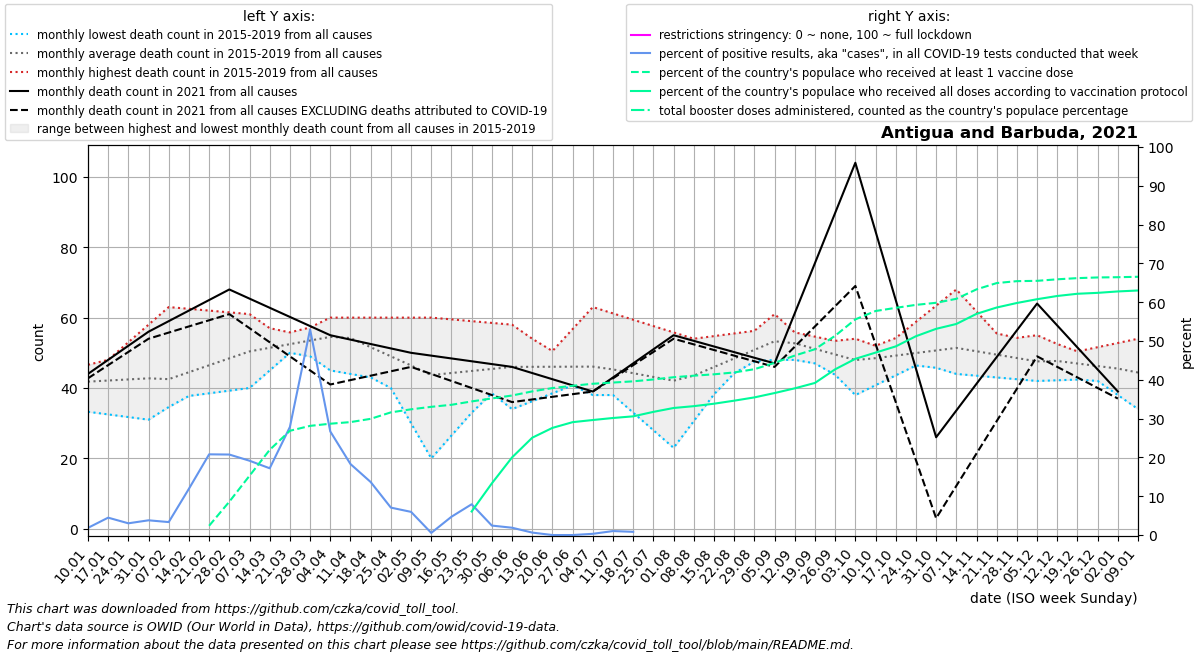

Source data for this figure (header and first rows):
date, location, time_unit, time, deaths_2010_all_ages, deaths_2011_all_ages, deaths_2012_all_ages, deaths_2013_all_ages, deaths_2014_all_ages, deaths_2015_all_ages, deaths_2016_all_ages, deaths_2017_all_ages, deaths_2018_all_ages, deaths_2019_all_ages, deaths_2020_all_ages, deaths_2021_all_ages, deaths_2022_all_ages, new_deaths, new_cases_smoothed, new_tests_smoothed, positive_test_percent, stringency_index, people_vaccinated, people_fully_vaccinated
2021-01-10, Antigua and Barbuda, monthly, 1, , , , , , , 33.25, 44.4, 46.6, 43.0, 54.0, 44.0, , 1.25, 6.715, 364.0, 1.845, , , 
2021-01-17, Antigua and Barbuda, monthly, 2, , , , , , , 32.5, 43.8, 44.2, 48.0, 53.0, 48.0, , 1.5, 16.29, 364.0, 4.474, , , 
2021-01-24, Antigua and Barbuda, monthly, 3, , , , , , , 31.75, 43.2, 41.8, 53.0, 52.0, 52.0, , 1.75, 11.0, 364.0, 3.022, , , 
2021-01-31, Antigua and Barbuda, monthly, 4, , , , , , , 31.0, 42.6, 39.4, 58.0, 51.0, 56.0, , 2.0, 21.86, 618.0, 3.793, , , 
2021-02-07, Antigua and Barbuda, monthly, 5, , , , , , 36.0, 34.6, 42.0, 37.0, 63.0, 50.0, 59.0, , 3.25, 51.71, 1539, 3.337, , , 
2021-02-14, Antigua and Barbuda, monthly, 6, , , , , , 40.25, 38.2, 43.75, 37.75, 62.5, 49.25, 62.0, , 4.5, 110.3, 1049, 11.92, , , 
2021-02-21, Antigua and Barbuda, monthly, 7, , , , , , 44.5, 41.8, 45.5, 38.5, 62.0, 48.5, 65.0, , 5.75, 152.4, 732.0, 20.79, , 2237, 
2021-02-28, Antigua and Barbuda, monthly, 8, , , , , , 48.75, 45.4, 47.25, 39.25, 61.5, 47.75, 68.0, , 7.0, 150.1, 722.0, 20.74, , 8055, 
2021-03-07, Antigua and Barbuda, monthly, 9, , , , , , 53.0, 49.0, 49.0, 40.0, 61.0, 47.0, 65.4, , 8.4, 120.0, 626.0, 19.15, , 14319, 
2021-03-14, Antigua and Barbuda, monthly, 10, , , , , , 54.4, 51.0, 49.75, 45.0, 57.0, 49.6, 62.8, , 9.8, 107.1, 623.0, 17.2, , 20584, 
2021-03-21, Antigua and Barbuda, monthly, 11, , , , , , 55.8, 53.0, 50.5, 50.0, 53.0, 52.2, 60.2, , 11.2, 98.29, 371.0, 27.84, , 25190, 
2021-03-28, Antigua and Barbuda, monthly, 12, , , , , , 57.2, 55.0, 51.25, 55.0, 49.0, 54.8, 57.6, , 12.6, 96.43, 182.0, 52.98, , 26376, 
2021-04-04, Antigua and Barbuda, monthly, 13, , , , , , 58.6, 57.0, 52.0, 60.0, 45.0, 57.4, 55.0, , 14.0, 48.57, 182.0, 26.69, , 26898, 
2021-04-11, Antigua and Barbuda, monthly, 14, , , , , , 60.0, 57.75, 49.25, 60.0, 44.0, 60.0, 53.75, , 11.5, 33.29, 182.0, 18.29, , 27287, 
2021-04-18, Antigua and Barbuda, monthly, 15, , , , , , 50.0, 58.5, 46.5, 60.0, 43.0, 57.25, 52.5, , 9.0, 24.86, 182.0, 13.66, , 28077, 
2021-04-25, Antigua and Barbuda, monthly, 16, , , , , , 40.0, 59.25, 43.75, 60.0, 42.0, 54.5, 51.25, , 6.5, 12.86, 182.0, 7.064, , 29639, 
2021-05-02, Antigua and Barbuda, monthly, 17, , , , , , 30.0, 60.0, 41.0, 60.0, 41.0, 51.75, 50.0, , 4.0, 10.86, 182.0, 5.965, , 30375, 
2021-05-09, Antigua and Barbuda, monthly, 18, , , , , , 20.0, 54.8, 43.6, 60.0, 40.0, 49.0, 49.2, , 5.2, 1.0, 182.0, 0.549, , 30977, 
2021-05-16, Antigua and Barbuda, monthly, 19, , , , , , 26.5, 49.6, 46.2, 59.5, 39.5, 49.75, 48.4, , 6.4, 8.573, 182.0, 4.71, , 31469, 
2021-05-23, Antigua and Barbuda, monthly, 20, , , , , , 33.0, 44.4, 48.8, 59.0, 39.0, 50.5, 47.6, , 7.6, 14.43, 182.0, 7.928, , 32283, 5690
2021-05-30, Antigua and Barbuda, monthly, 21, , , , , , 39.5, 39.2, 51.4, 58.5, 38.5, 51.25, 46.8, , 8.8, 4.429, 182.0, 2.434, , 33002, 12482
2021-06-06, Antigua and Barbuda, monthly, 22, , , , , , 46.0, 34.0, 54.0, 58.0, 38.0, 52.0, 46.0, , 10.0, 3.427, 182.0, 1.883, , 33713, 18751
2021-06-13, Antigua and Barbuda, monthly, 23, , , , , , 45.6, 36.25, 50.0, 54.0, 44.25, 50.0, 44.25, , 7.5, 1.144, 182.0, 0.629, , 34705, 23516
2021-06-20, Antigua and Barbuda, monthly, 24, , , , , , 45.2, 38.5, 46.0, 50.0, 50.5, 48.0, 42.5, , 5.0, 0.0, 182.0, 0.0, , 35512, 25888
2021-06-27, Antigua and Barbuda, monthly, 25, , , , , , 44.8, 40.75, 42.0, 46.0, 56.75, 46.0, 40.75, , 2.5, 0.0, 182.0, 0.0, , 36063, 27273
2021-07-04, Antigua and Barbuda, monthly, 26, , , , , , 44.4, 43.0, 38.0, 42.0, 63.0, 44.0, 39.0, , 0.0, 0.572, 182.0, 0.314, , 36550, 27791
2021-07-11, Antigua and Barbuda, monthly, 27, , , , , , 44.0, 38.0, 39.0, 44.2, 61.2, 42.0, 43.0, , 0.25, 1.859, 182.0, 1.021, , 36844, 28279
2021-07-18, Antigua and Barbuda, monthly, 28, , , , , , 42.25, 33.0, 40.0, 46.4, 59.4, 43.0, 47.0, , 0.5, 1.716, 52.0, 0.825, , 37134, 28680
2021-07-25, Antigua and Barbuda, monthly, 29, , , , , , 40.5, 28.0, 41.0, 48.6, 57.6, 44.0, 51.0, , 0.75, 9.858, , , , 37589, 29759
2021-08-01, Antigua and Barbuda, monthly, 30, , , , , , 38.75, 23.0, 42.0, 50.8, 55.8, 45.0, 55.0, , 1.0, 17.29, , , , 38126, 30697
2021-08-08, Antigua and Barbuda, monthly, 31, , , , , , 37.0, 30.6, 43.0, 53.0, 54.0, 46.0, 53.4, , 1.0, 24.43, , , , 38502, 31138
2021-08-15, Antigua and Barbuda, monthly, 32, , , , , , 40.6, 38.2, 44.5, 51.75, 54.75, 45.6, 51.8, , 1.0, 50.86, , , , 38832, 31730
2021-08-22, Antigua and Barbuda, monthly, 33, , , , , , 44.2, 45.8, 46.0, 50.5, 55.5, 45.2, 50.2, , 1.0, 68.0, , , , 39285, 32463
2021-08-29, Antigua and Barbuda, monthly, 34, , , , , , 47.8, 53.4, 47.5, 49.25, 56.25, 44.8, 48.6, , 1.0, 157.1, , , , 40069, 33255
2021-09-05, Antigua and Barbuda, monthly, 35, , , , , , 51.4, 61.0, 49.0, 48.0, 57.0, 44.4, 47.0, , 1.0, 157.9, , , , 41598, 34306
2021-09-12, Antigua and Barbuda, monthly, 36, , , , , , 55.0, 55.25, 48.0, 49.5, 55.8, 44.0, 61.25, , 9.5, 284.9, , , , 43363, 35447
2021-09-19, Antigua and Barbuda, monthly, 37, , , , , , 53.5, 49.5, 47.0, 51.0, 54.6, 44.25, 75.5, , 18.0, 393.7, , , , 44901, 36751
2021-09-26, Antigua and Barbuda, monthly, 38, , , , , , 52.0, 43.75, 46.0, 52.5, 53.4, 44.5, 89.75, , 26.5, 324, , , , 48145, 40046
2021-10-03, Antigua and Barbuda, monthly, 39, , , , , , 50.5, 38.0, 45.0, 54.0, 52.2, 44.75, 104.0, , 35.0, 494.0, , , , 52108, 42573
2021-10-10, Antigua and Barbuda, monthly, 40, , , , , , 49.0, 40.8, 49.6, 52.0, 51.0, 45.0, 84.5, , 32.0, 383.9, , , , 54126, 44077
2021-10-17, Antigua and Barbuda, monthly, 41, , , , , , 49.0, 43.6, 54.2, 50.0, 49.25, 46.25, 65.0, , 29.0, 196.0, , , , 54892, 45577
2021-10-24, Antigua and Barbuda, monthly, 42, , , , , , 49.0, 46.4, 58.8, 48.0, 47.5, 47.5, 45.5, , 26.0, 141.1, , , , 55610, 48036
2021-10-31, Antigua and Barbuda, monthly, 43, , , , , , 49.0, 49.2, 63.4, 46.0, 45.75, 48.75, 26.0, , 23.0, 71.86, , , , 56113, 49822
2021-11-07, Antigua and Barbuda, monthly, 44, , , , , , 49.0, 52.0, 68.0, 44.0, 44.0, 50.0, 33.6, , 21.4, 34.0, , , , 57076, 50996
2021-11-14, Antigua and Barbuda, monthly, 45, , , , , , 49.2, 52.75, 61.75, 43.5, 45.0, 49.8, 41.2, , 19.8, 28.0, , , , 59356, 53442
2021-11-21, Antigua and Barbuda, monthly, 46, , , , , , 49.4, 53.5, 55.5, 43.0, 46.0, 49.6, 48.8, , 18.2, 24.43, , , , 60880, 54976
2021-11-28, Antigua and Barbuda, monthly, 47, , , , , , 49.6, 54.25, 49.25, 42.5, 47.0, 49.4, 56.4, , 16.6, 11.0, , , , 61343, 56068
2021-12-05, Antigua and Barbuda, monthly, 48, , , , , , 49.8, 55.0, 43.0, 42.0, 48.0, 49.2, 64.0, , 15.0, 4.0, , , , 61419, 56981
2021-12-12, Antigua and Barbuda, monthly, 49, , , , , , 50.0, 52.5, 44.5, 42.2, 49.2, 49.0, 57.75, , 11.75, 10.57, , , , 61789, 57762
2021-12-19, Antigua and Barbuda, monthly, 50, , , , , , 46.0, 50.0, 46.0, 42.4, 50.4, 46.75, 51.5, , 8.5, 28.29, , , , 62076, 58298
2021-12-26, Antigua and Barbuda, monthly, 51, , , , , , 42.0, 47.5, 47.5, 42.6, 51.6, 44.5, 45.25, , 5.25, 33.15, , , , 62237, 58516
2022-01-02, Antigua and Barbuda, monthly, 52, , , , , , 38.0, 45.0, 49.0, 42.8, 52.8, 42.25, 39.0, , 2.0, 57.28, , , , 62297, 58859
2022-01-09, Antigua and Barbuda, monthly, 1, , , , , , 34.0, 44.4, 46.6, 43.0, 54.0, 40.0, , , 3.2, 382.6, , , , 62399, 59085
